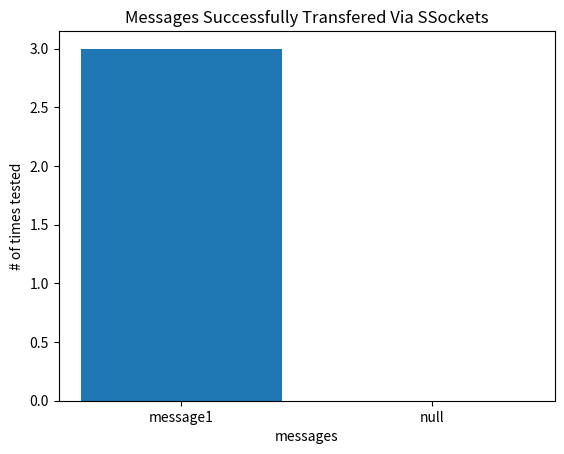

Here is the Python script that generated this plot:
#import matplotlib.pyplot as plt; plt.rcdefaults()
# import numpy as np
# import matplotlib.pyplot as plt
#
# objects = ('message1')
# y_pos = np.arange(1)
# performance = [3]
#
# plt.bar(y_pos, performance, align='center', alpha=0.5)
# plt.xticks(y_pos, objects)
# plt.ylabel('# of passes')
# plt.title('Messages Successfully Transfered Via SSockets')
# plt.show()
import pandas as pd
from pandas import Series, DataFrame
import matplotlib.pyplot as plt

data = [3, 0]
plt.bar(['message1', 'null'], data)
plt.ylabel("# of times tested")
plt.xlabel("messages")
plt.title("Messages Successfully Transfered Via SSockets")
plt.show()
